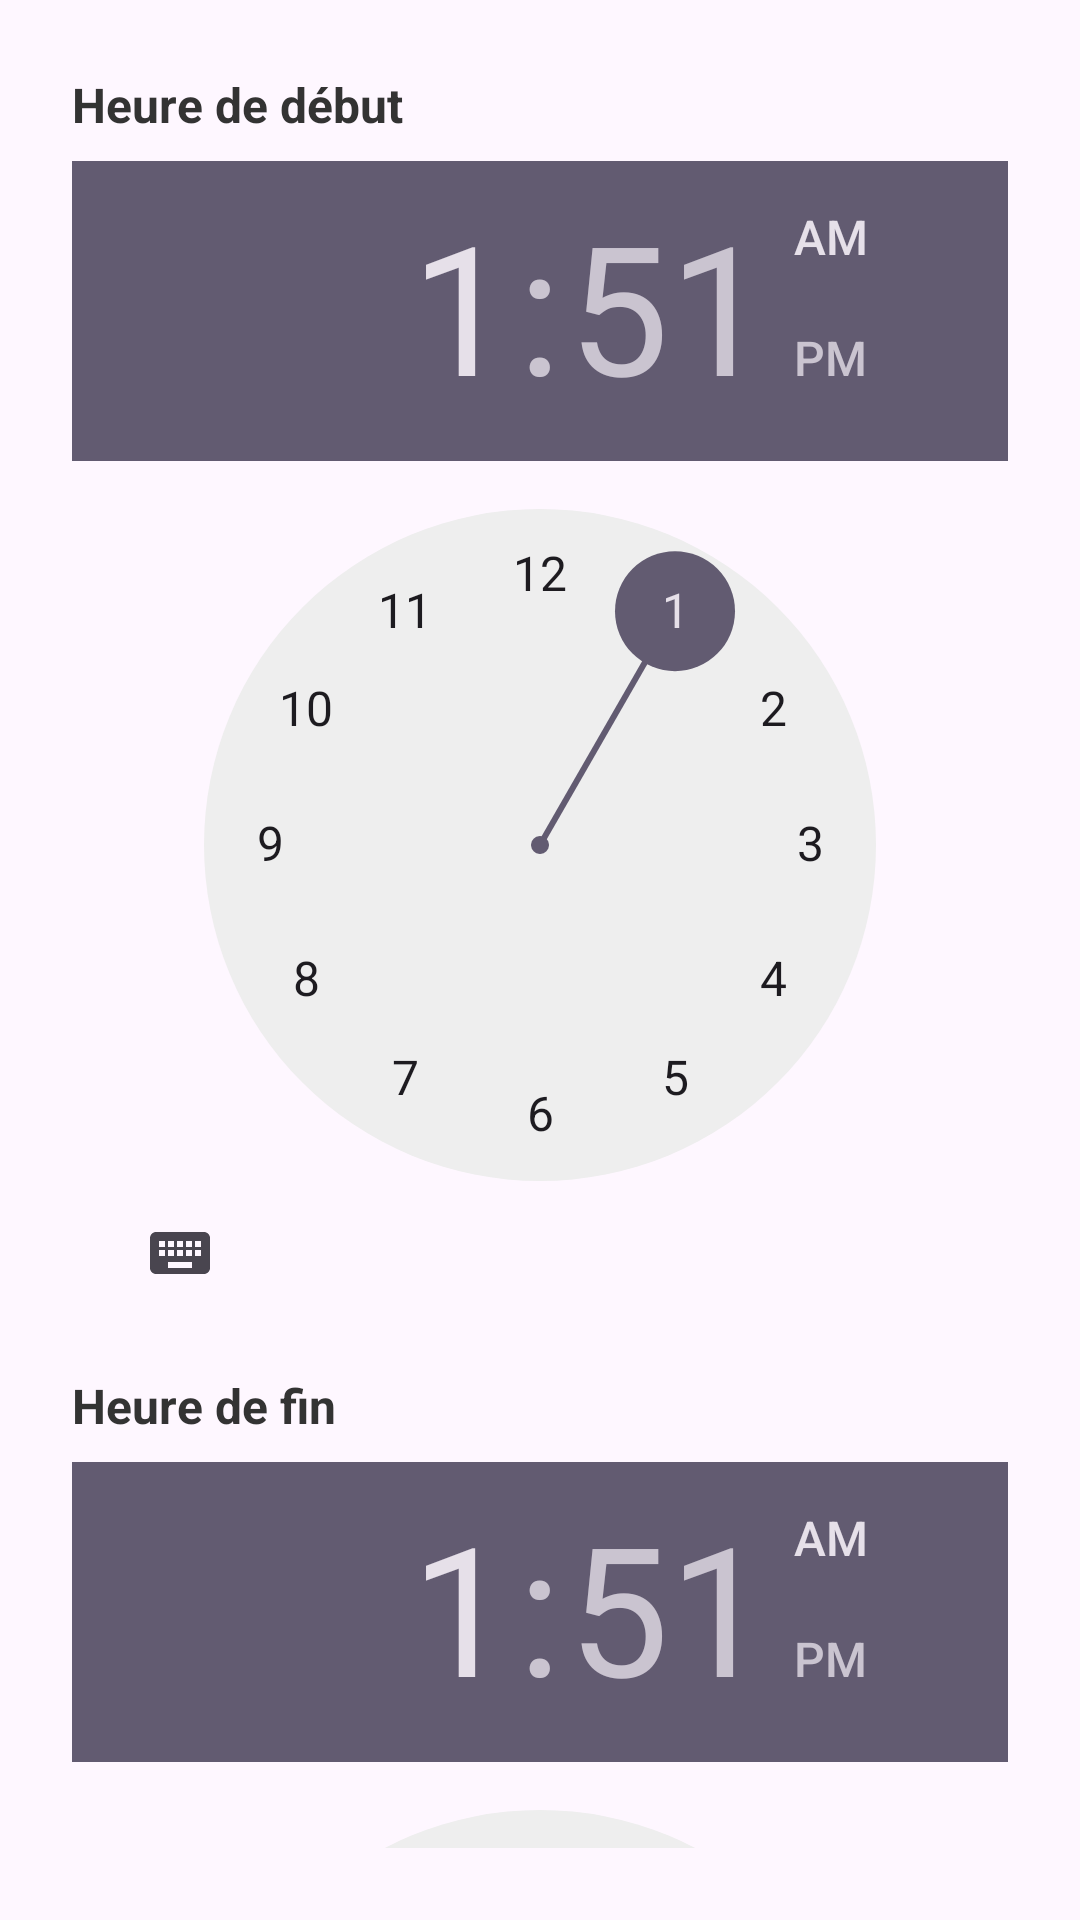

The Android layout XML behind this screen, and the referenced resources:
<!-- AndroidManifest.xml: application theme Theme.Veilleuse -->
<!-- res/layout/dialog_schedule.xml -->
<?xml version="1.0" encoding="utf-8"?>

<LinearLayout xmlns:android="http://schemas.android.com/apk/res/android"
    android:layout_width="match_parent"
    android:layout_height="wrap_content"
    android:orientation="vertical"
    android:padding="24dp">

    <TextView
        android:layout_width="match_parent"
        android:layout_height="wrap_content"
        android:text="Heure de début"
        android:textSize="16sp"
        android:textStyle="bold"
        android:textColor="#333333"
        android:layout_marginBottom="8dp"/>

    <TimePicker
        android:id="@+id/timePickerStart"
        android:layout_width="match_parent"
        android:layout_height="wrap_content"
        android:layout_marginBottom="16dp"/>

    <TextView
        android:layout_width="match_parent"
        android:layout_height="wrap_content"
        android:text="Heure de fin"
        android:textSize="16sp"
        android:textStyle="bold"
        android:textColor="#333333"
        android:layout_marginBottom="8dp"/>

    <TimePicker
        android:id="@+id/timePickerEnd"
        android:layout_width="match_parent"
        android:layout_height="wrap_content"/>

</LinearLayout>
<!-- resources referenced by this layout -->
<resources>
  <style name="Theme.Veilleuse" parent="Base.Theme.Veilleuse" />
  <style name="Base.Theme.Veilleuse" parent="Theme.Material3.DayNight.NoActionBar">
          
          
      </style>
</resources>
